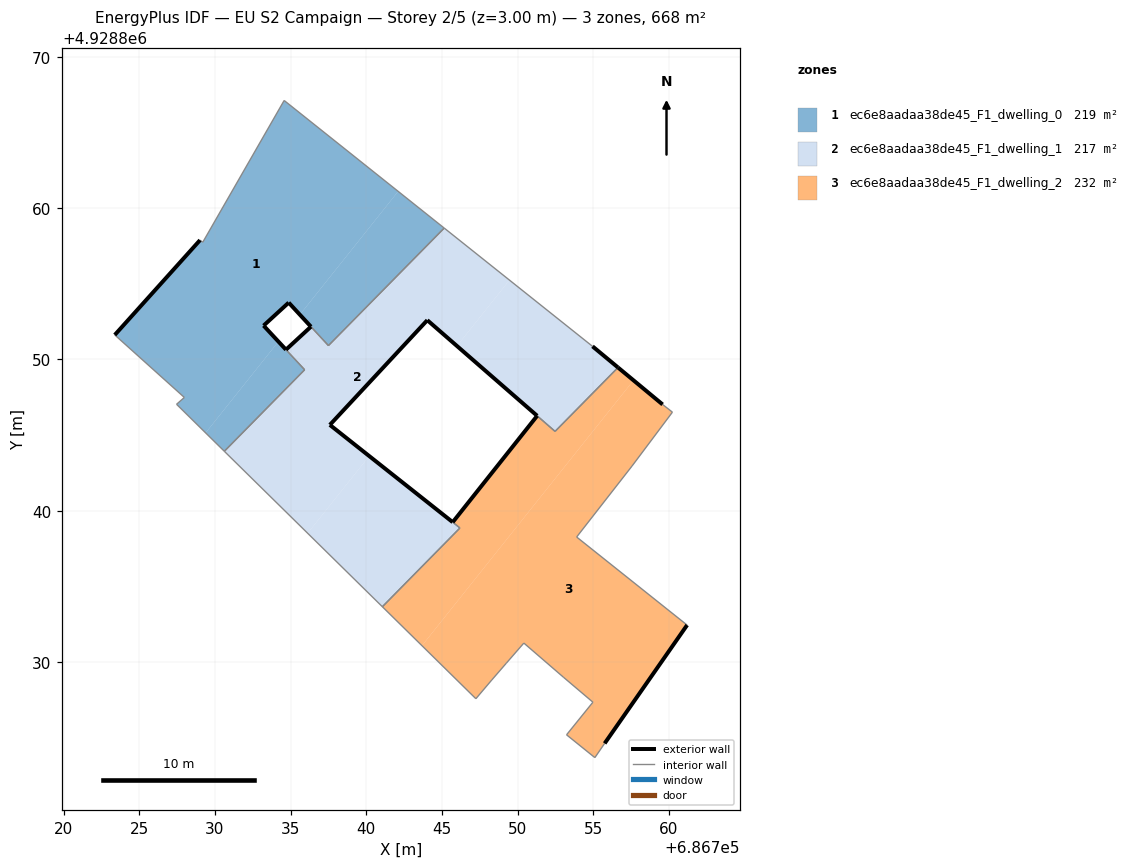
=== STOREY PLAN SPEC (per zone: floor XY polygon, exterior-wall plan segments, windows/doors) ===
zone 1: ec6e8aadaa38de45_F1_dwelling_0  (218.6 m²)
  floor: (686734.19, 4928851.17) (686733.21, 4928852.23) (686734.87, 4928853.75) (686735.61, 4928852.95) (686742.11, 4928861.10) (686734.57, 4928867.11) (686729.19, 4928857.74) (686729.01, 4928857.88) (686723.38, 4928851.61) (686727.97, 4928847.48) (686727.46, 4928847.03) (686729.38, 4928845.14)
  floor: (686737.50, 4928850.91) (686745.15, 4928858.67) (686742.11, 4928861.10) (686735.61, 4928852.95)
  floor: (686730.62, 4928843.92) (686735.93, 4928849.31) (686734.19, 4928851.17) (686729.38, 4928845.14)
  exterior wall: (686734.87, 4928853.75) – (686733.21, 4928852.23)  [2.3 m]
  exterior wall: (686723.38, 4928851.61) – (686729.01, 4928857.88)  [8.4 m]
  exterior wall: (686733.21, 4928852.23) – (686734.69, 4928850.64)  [2.2 m]
  exterior wall: (686736.34, 4928852.16) – (686734.87, 4928853.75)  [2.2 m]
  interior walls: 10
zone 2: ec6e8aadaa38de45_F1_dwelling_1  (216.7 m²)
  floor: (686740.19, 4928843.61) (686737.59, 4928845.67) (686744.03, 4928852.59) (686745.99, 4928850.88) (686749.46, 4928855.24) (686745.15, 4928858.67) (686737.50, 4928850.91) (686736.34, 4928852.16) (686734.69, 4928850.64) (686735.93, 4928849.31) (686730.62, 4928843.92) (686736.12, 4928838.51)
  floor: (686741.06, 4928833.65) (686746.19, 4928838.85) (686745.74, 4928839.21) (686740.19, 4928843.61) (686736.12, 4928838.51)
  floor: (686752.48, 4928845.24) (686756.64, 4928849.46) (686754.95, 4928850.86) (686749.46, 4928855.24) (686745.99, 4928850.88)
  exterior wall: (686744.03, 4928852.59) – (686737.59, 4928845.67)  [9.5 m]
  exterior wall: (686737.59, 4928845.67) – (686745.71, 4928839.24)  [10.4 m]
  exterior wall: (686734.69, 4928850.64) – (686736.34, 4928852.16)  [2.2 m]
  exterior wall: (686754.95, 4928850.86) – (686756.64, 4928849.46)  [2.2 m]
  exterior wall: (686751.29, 4928846.27) – (686744.03, 4928852.59)  [9.6 m]
  interior walls: 10
zone 3: ec6e8aadaa38de45_F1_dwelling_2  (232.3 m²)
  floor: (686755.75, 4928824.62) (686761.20, 4928832.44) (686753.90, 4928838.26) (686757.56, 4928842.95) (686760.23, 4928846.51) (686759.58, 4928847.02) (686757.66, 4928848.61) (686743.68, 4928831.08) (686747.24, 4928827.57) (686748.29, 4928828.81) (686749.26, 4928829.93) (686750.41, 4928831.25) (686753.02, 4928829.00) (686754.98, 4928827.34) (686753.23, 4928825.19) (686755.10, 4928823.68)
  floor: (686746.19, 4928838.86) (686741.06, 4928833.65) (686743.68, 4928831.08) (686757.66, 4928848.61) (686756.64, 4928849.46) (686752.47, 4928845.24) (686751.29, 4928846.27) (686745.71, 4928839.24)
  exterior wall: (686761.20, 4928832.44) – (686755.75, 4928824.62)  [9.5 m]
  exterior wall: (686745.71, 4928839.24) – (686751.29, 4928846.27)  [9.0 m]
  exterior wall: (686756.64, 4928849.46) – (686759.58, 4928847.02)  [3.8 m]
  interior walls: 17

=== DERIVED (storey summary) ===
Building: EU S2 Campaign
Storey: 2 of 5  (floor level z = 3.00 m)
Storey gross floor area: 667.6 m²
Zones on this storey: 3
  - ec6e8aadaa38de45_F1_dwelling_0: floor 218.6 m²; exterior wall 15.0 m (45.0 m²); WWR 0.0%
  - ec6e8aadaa38de45_F1_dwelling_1: floor 216.7 m²; exterior wall 33.9 m (101.6 m²); WWR 0.0%
  - ec6e8aadaa38de45_F1_dwelling_2: floor 232.3 m²; exterior wall 22.3 m (67.0 m²); WWR 0.0%
Zone adjacency (shared interzone walls):
  - ec6e8aadaa38de45_F1_dwelling_0 ↔ ec6e8aadaa38de45_F1_dwelling_1
  - ec6e8aadaa38de45_F1_dwelling_1 ↔ ec6e8aadaa38de45_F1_dwelling_2